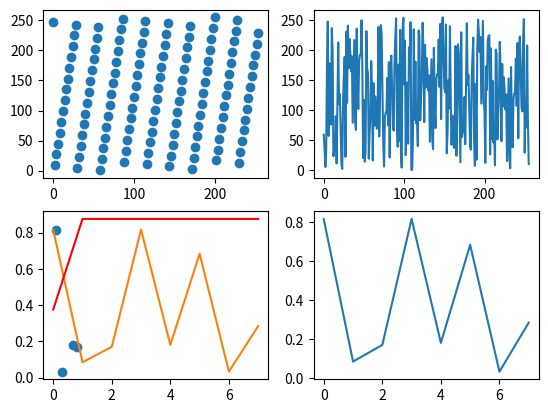

Here is the Python script that generated this plot:
import numpy as np
import matplotlib.pylab as plt
import random

#Punto 1-2, Funcion hecha con recursividad que genera los datos aleatorios hechos con el metodo
lista = []
def generador(r1,a,c,m,l):
    if (len(l)>=m):
        return(l)
    ri = (a*r1+c)%m
    l.append(ri)
    return generador(ri,a,c,m,l)
generador(10,57,1,256,lista)
print('La lista generada es: {}'.format(lista))
#Se repite cada M por lo que si se varía el M el periodo va a ser cada M.

#Punto 3, se separa la función anterior entre los pares e impares.
x = lista[1::2]
y = lista[::2]
plt.subplot(2,2,1)
plt.plot(x,y,'o')

#Punto 4
plt.subplot(2,2,2)
plt.plot(range(0,256),lista)

#Punto 5.
ran =np.random.random(2**3)
plt.subplot(2,2,4)
plt.plot(range(2**3),ran)

plt.subplot(2,2,3)
plt.plot(ran[1::2],ran[::2],'o')

plt.savefig('random.png')


#Punto6
lisi=[]
lisi=generador(90,100,int('B',16),2**3,lisi)
print(lisi,len(lisi))
lisi= np.array(lisi)/(2**3)
plt.plot(range(2**3),ran)
plt.plot(range(2**3),lisi,'r')
plt.savefig('randompy.png')
#Punto prueba

def prueba(k, N, li):
    lisk = li**k
    return np.sqrt(N)*np.abs((1/N)*sum(li) - (1/(k+1)))
k=[1,3,7]
N=[100,10000]

def diferencia(k,N):
    listaBuena = np.random.random(N)
    aB = []
    for i in k:
        for j in N:
            listaMala = np.array(lista[:j])/256
            aB.append(prueba(i,j,listaBuena)-prueba(i,j,listaMala))
    return aB
diferencia(k,N)
        